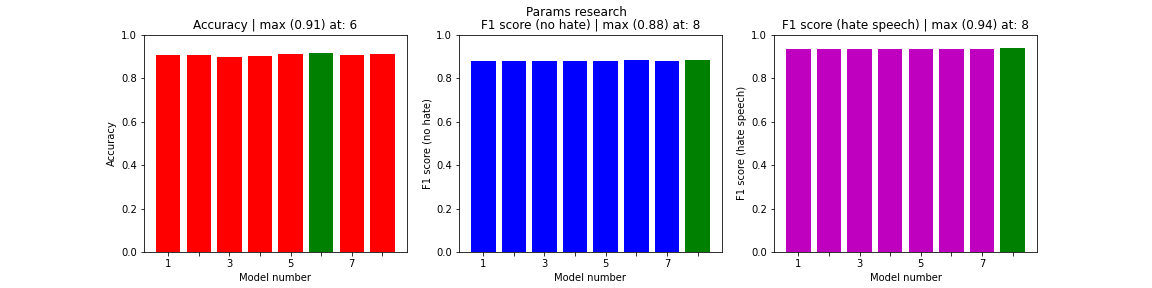

Data behind this chart, as committed beside it:
, acc, val_acc, loss, f1s0, f1s1
0, 0.9054, 0.9158, 0.254, 0.879, 0.9354
1, 0.9072, 0.9153, 0.2564, 0.8793, 0.9347
2, 0.8989, 0.916, 0.2532, 0.8804, 0.9352
3, 0.9028, 0.9159, 0.2534, 0.8802, 0.9352
4, 0.9099, 0.9151, 0.2544, 0.8783, 0.9348
5, 0.9136, 0.9165, 0.2549, 0.8815, 0.9356
6, 0.9063, 0.9157, 0.2558, 0.8797, 0.9351
7, 0.9087, 0.9172, 0.2516, 0.8819, 0.9363
